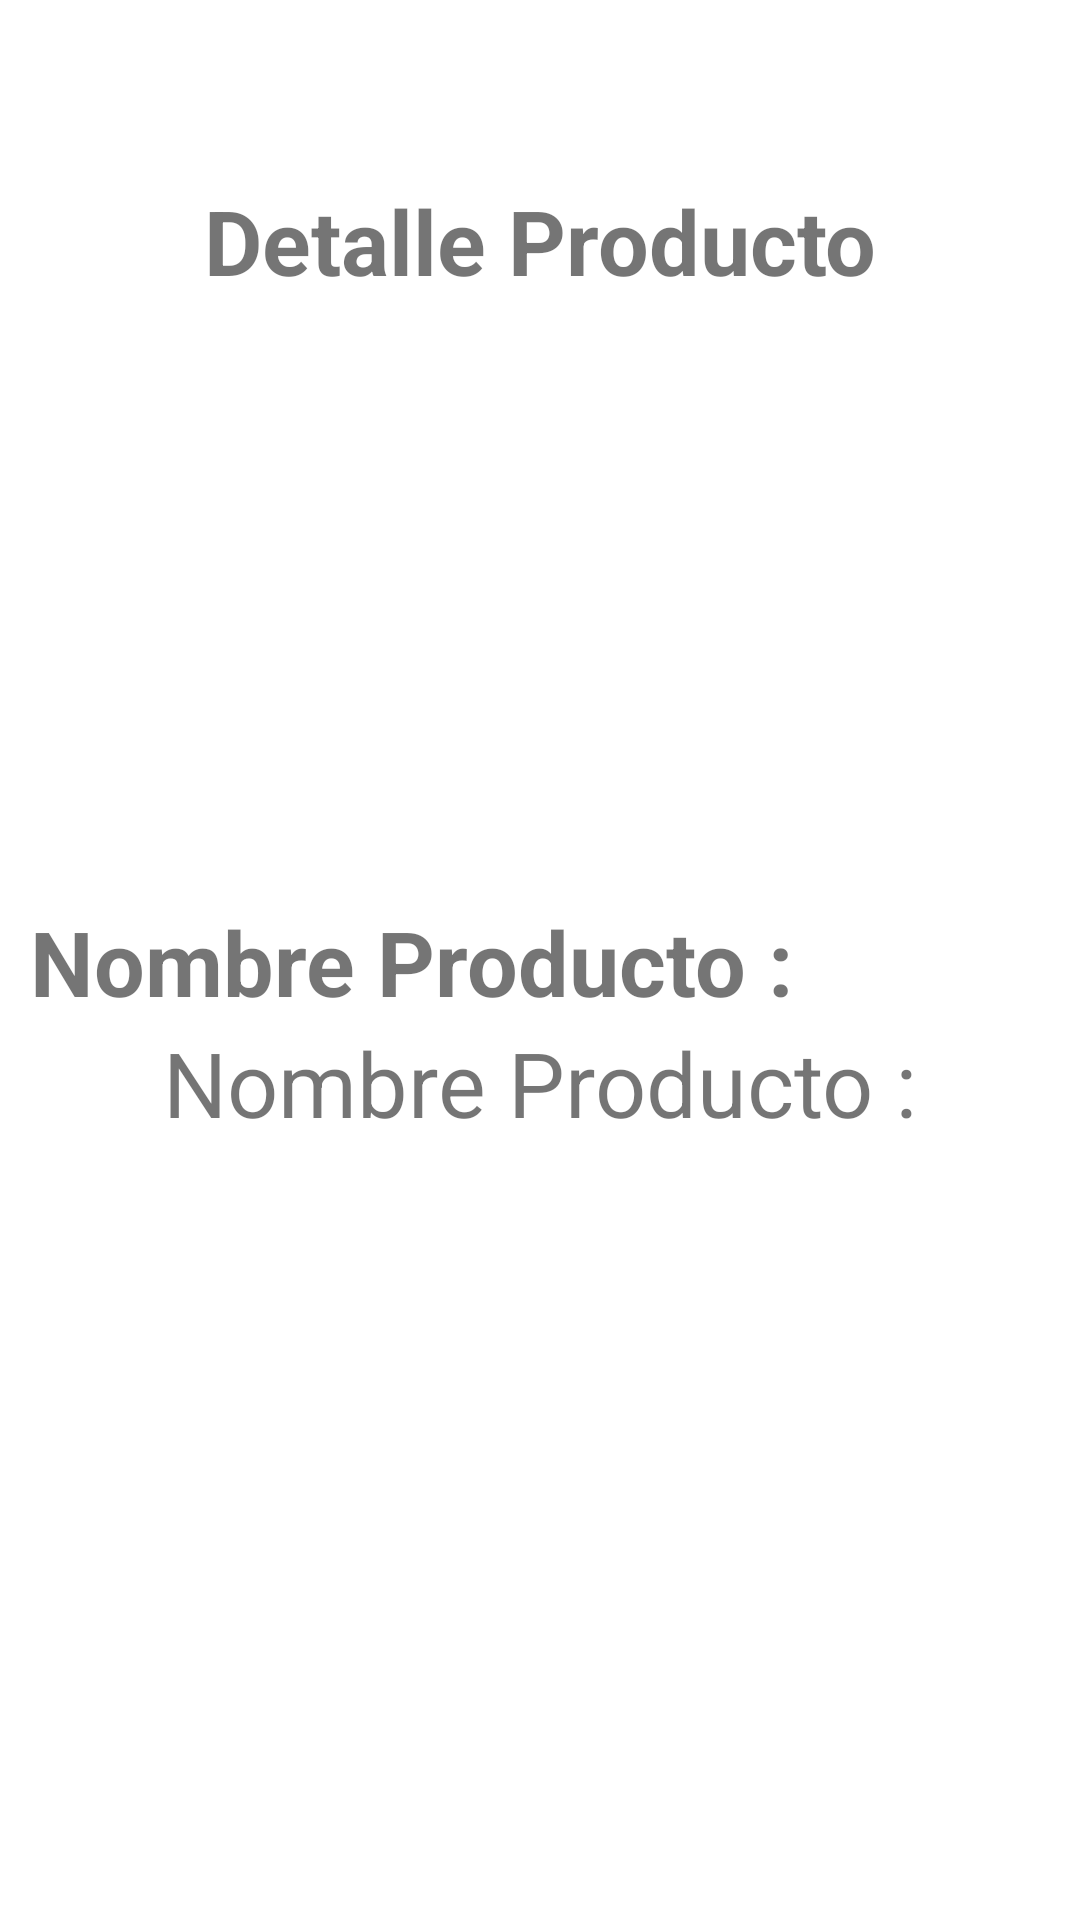

Android layout source for this screen:
<!-- AndroidManifest.xml: application theme Theme.PuntoEquilibrio -->
<!-- res/layout/fragment_productos_detalle.xml -->
<?xml version="1.0" encoding="utf-8"?>
<LinearLayout xmlns:android="http://schemas.android.com/apk/res/android"
    xmlns:tools="http://schemas.android.com/tools"
    android:layout_width="match_parent"
    android:layout_height="match_parent"
    tools:context=".empresario.Fragments.ProductosDetalleFragment"
    android:orientation="vertical"
    android:paddingTop="60dp">

    
    <TextView
        android:id="@+id/titulo_fragment_detalle_producto"
        android:layout_width="match_parent"
        android:layout_height="wrap_content"
        android:text="Detalle Producto"
        android:textSize="30dp"
        android:textStyle="bold"
        android:gravity="center">

    </TextView>
    <ImageView
        android:id="@+id/imagen_producto_detalle"
        android:layout_width="200dp"
        android:layout_height="200dp"
        android:src="@drawable/ic_shopping"
        android:layout_gravity="center"
        android:paddingTop="10dp">
    </ImageView>
    <TextView
        android:id="@+id/titulo_producto_detalle"
        android:layout_width="match_parent"
        android:layout_height="wrap_content"
        android:text="Nombre Producto :"
        android:textSize="30sp"
        android:textStyle="bold"
        android:layout_marginLeft="10dp">

    </TextView>
    <TextView
        android:id="@+id/nombre_producto_detalle"
        android:layout_width="match_parent"
        android:layout_height="wrap_content"
        android:text="Nombre Producto :"
        android:textSize="30sp"
        android:gravity="center">

    </TextView>

   </LinearLayout>
<!-- resources referenced by this layout -->
<resources>
  <style name="Theme.PuntoEquilibrio" parent="Theme.MaterialComponents.DayNight.DarkActionBar">
          
          <item name="colorPrimary">@color/purple_500</item>
          <item name="colorPrimaryVariant">@color/purple_700</item>
          <item name="colorOnPrimary">@color/white</item>
          
          <item name="colorSecondary">@color/teal_200</item>
          <item name="colorSecondaryVariant">@color/teal_700</item>
          <item name="colorOnSecondary">@color/black</item>
          
          <item name="android:statusBarColor" tools:targetApi="l">?attr/colorPrimaryVariant</item>
          
      </style>
  <color name="purple_500">#FF6200EE</color>
  <color name="purple_700">#2E50A6</color>
  <color name="white">#FFFFFFFF</color>
  <color name="teal_200">#FF03DAC5</color>
  <color name="teal_700">#FF018786</color>
  <color name="black">#FF000000</color>
</resources>
